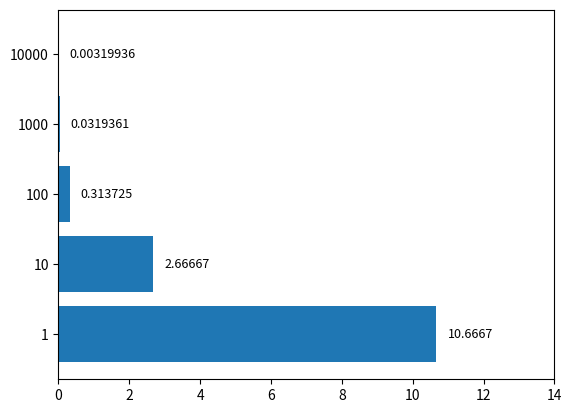

The matplotlib source for this figure:
import matplotlib.pyplot as plt


def calculate_nth(n):
    return 32 / (n ** 2 + 5 * n + 6)


sums = {}
for n in (10 ** p for p in range(5)):
    s = 0.
    for i in range(n):
        s += calculate_nth(i)
    sums[n] = s

keys = list(map(str, sums.keys()))
errors = list(map(lambda x: 16 - x, sums.values()))

bars = plt.barh(keys, errors)
plt.bar_label(bars, padding=8, fontsize=9)
plt.xlim(0, 14)
plt.savefig('series.png', dpi=300)
